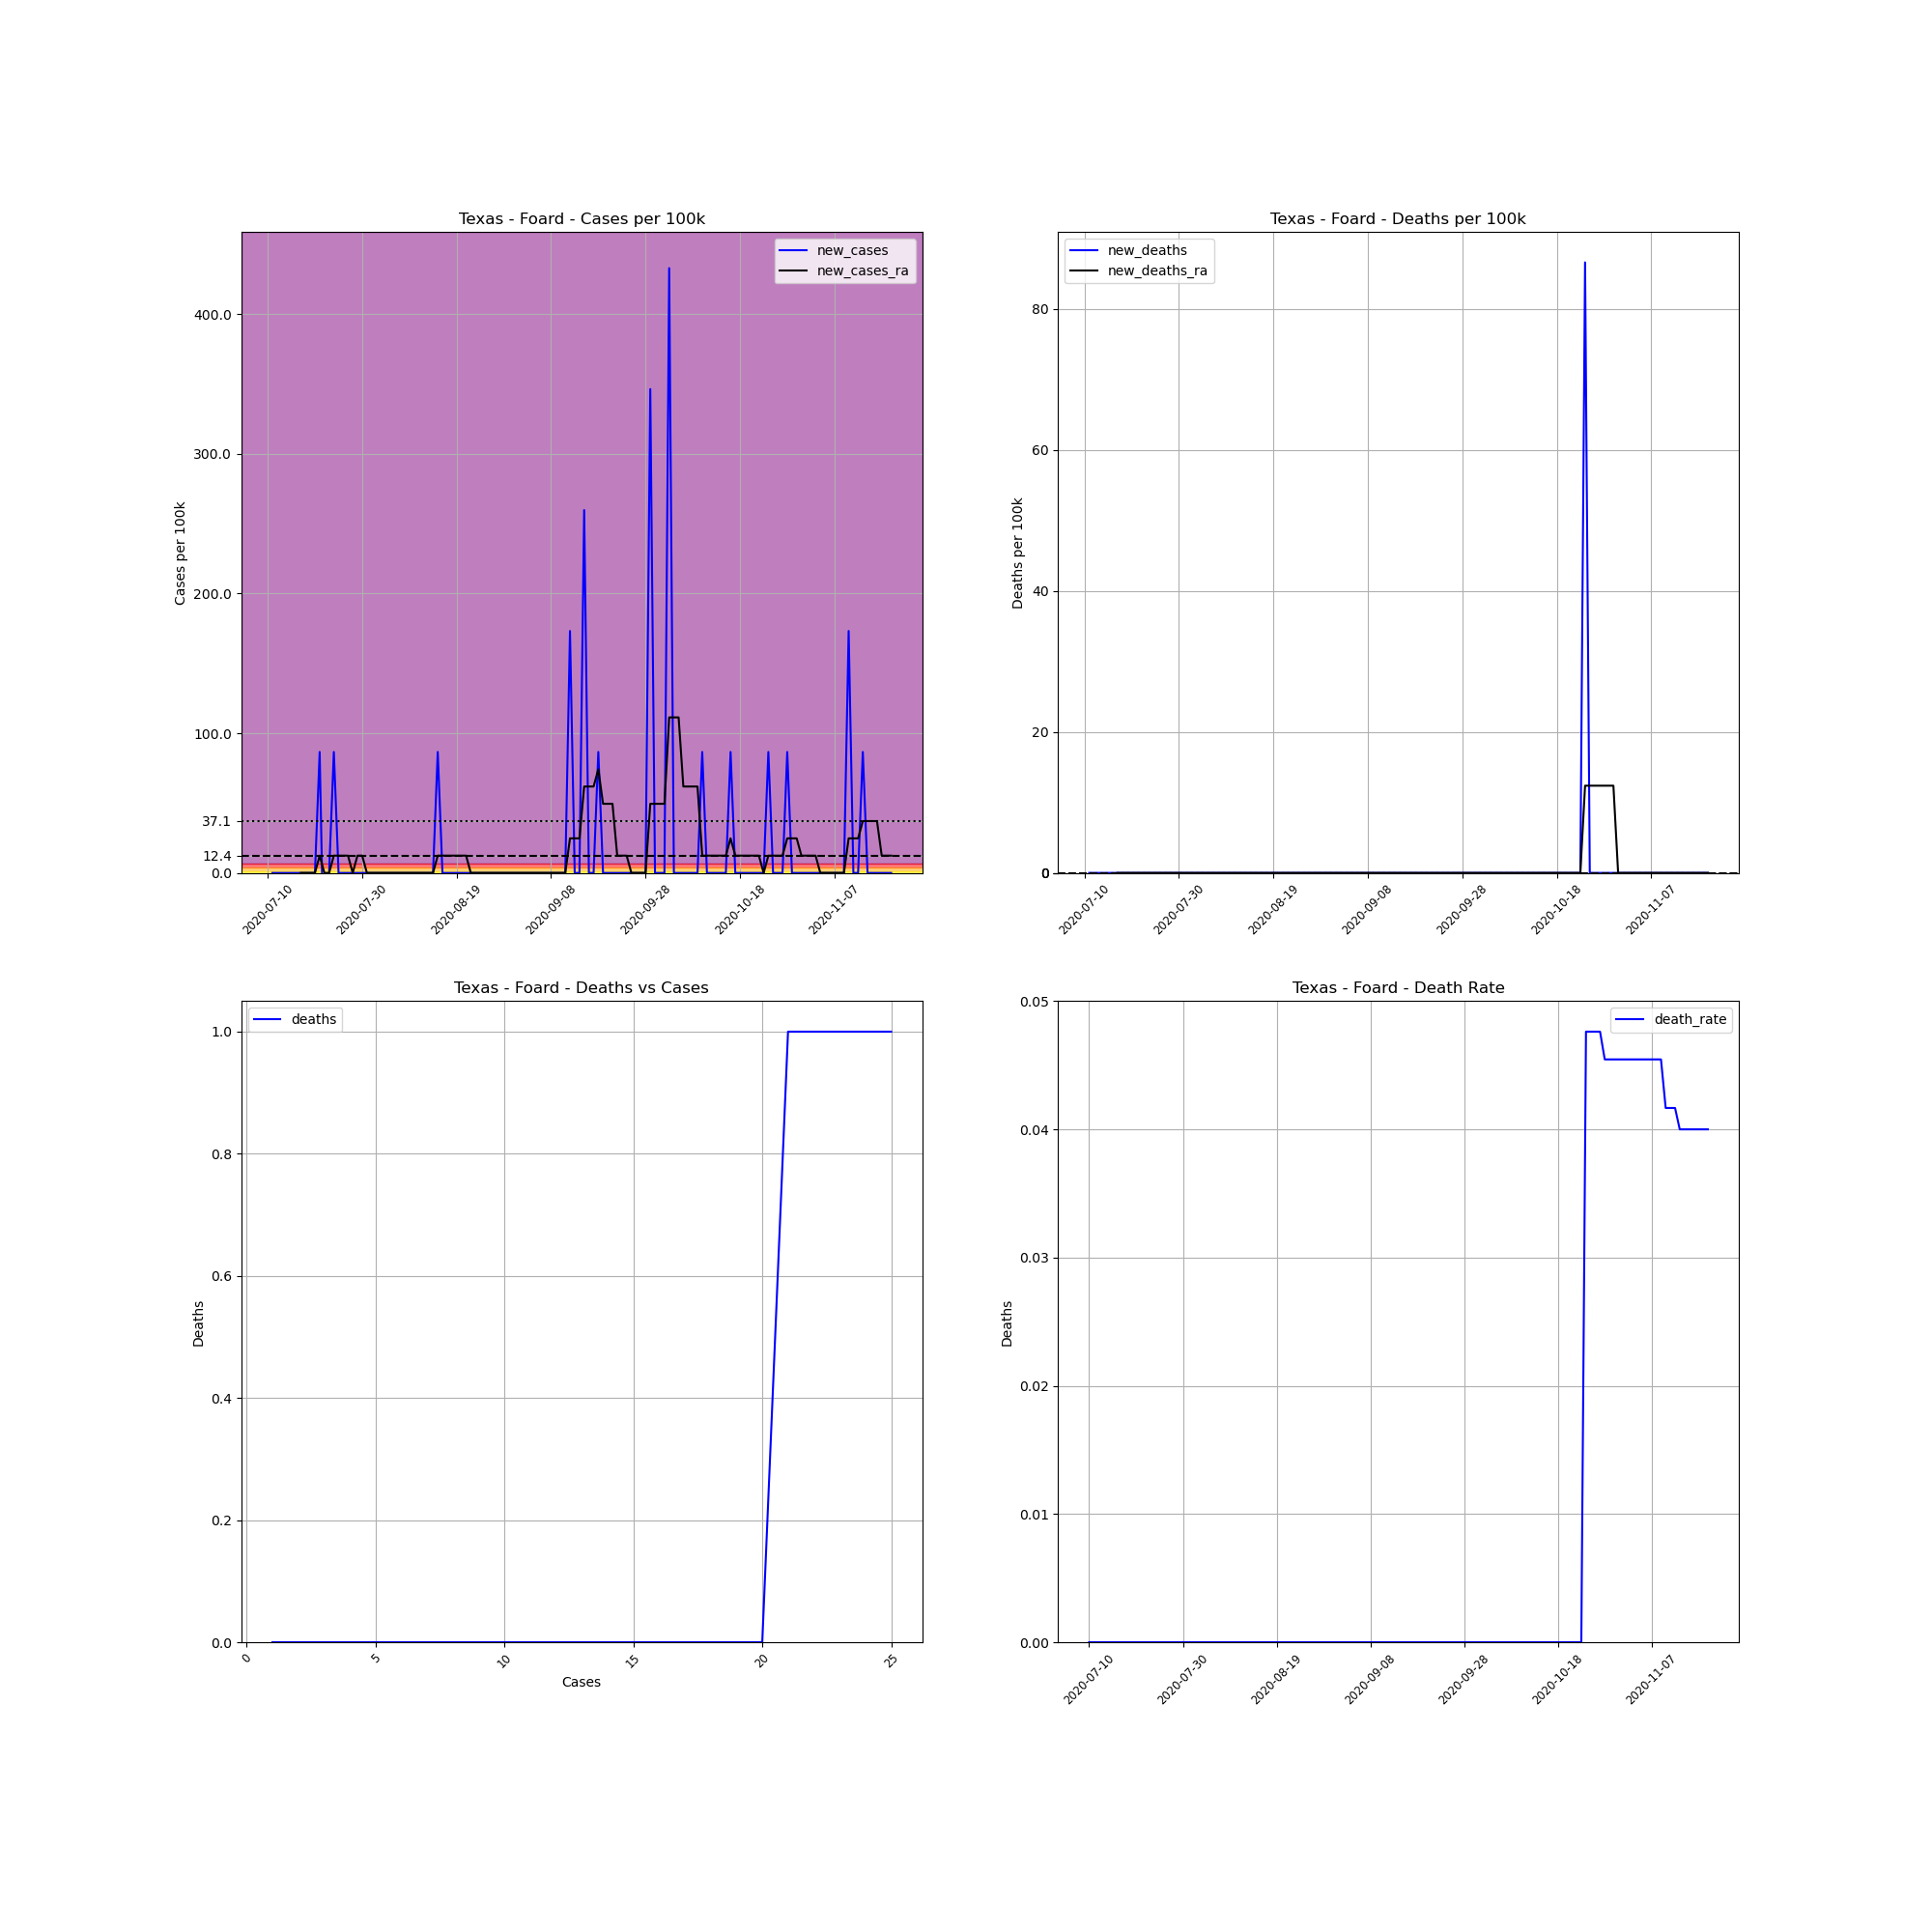

Source data for this figure (header and first rows):
, date, county, state, fips, cases, deaths, COUNTY, STNAME, CTYNAME, POPESTIMATE2019, cases_per_100k, deaths_per_100k, death_rate, new_cases, new_deaths, new_cases_ra, new_deaths_ra
718310, 2020-07-10, Foard, Texas, 48155, 1, 0, 155, Texas, Foard, 1155, 86.58, 0.0, 0.0, , , , 
718311, 2020-07-11, Foard, Texas, 48155, 1, 0, 155, Texas, Foard, 1155, 86.58, 0.0, 0.0, 0.0, 0.0, , 
718312, 2020-07-12, Foard, Texas, 48155, 1, 0, 155, Texas, Foard, 1155, 86.58, 0.0, 0.0, 0.0, 0.0, , 
718313, 2020-07-13, Foard, Texas, 48155, 1, 0, 155, Texas, Foard, 1155, 86.58, 0.0, 0.0, 0.0, 0.0, , 
718314, 2020-07-14, Foard, Texas, 48155, 1, 0, 155, Texas, Foard, 1155, 86.58, 0.0, 0.0, 0.0, 0.0, , 
718315, 2020-07-15, Foard, Texas, 48155, 1, 0, 155, Texas, Foard, 1155, 86.58, 0.0, 0.0, 0.0, 0.0, , 
718316, 2020-07-16, Foard, Texas, 48155, 1, 0, 155, Texas, Foard, 1155, 86.58, 0.0, 0.0, 0.0, 0.0, , 
718317, 2020-07-17, Foard, Texas, 48155, 1, 0, 155, Texas, Foard, 1155, 86.58, 0.0, 0.0, 0.0, 0.0, 0.0, 0.0
718318, 2020-07-18, Foard, Texas, 48155, 1, 0, 155, Texas, Foard, 1155, 86.58, 0.0, 0.0, 0.0, 0.0, 0.0, 0.0
718319, 2020-07-19, Foard, Texas, 48155, 1, 0, 155, Texas, Foard, 1155, 86.58, 0.0, 0.0, 0.0, 0.0, 0.0, 0.0
718320, 2020-07-20, Foard, Texas, 48155, 1, 0, 155, Texas, Foard, 1155, 86.58, 0.0, 0.0, 0.0, 0.0, 0.0, 0.0
718321, 2020-07-21, Foard, Texas, 48155, 2, 0, 155, Texas, Foard, 1155, 173.2, 0.0, 0.0, 86.58, 0.0, 12.37, 0.0
718322, 2020-07-22, Foard, Texas, 48155, 1, 0, 155, Texas, Foard, 1155, 86.58, 0.0, 0.0, -86.58, 0.0, 0.0, 0.0
718323, 2020-07-23, Foard, Texas, 48155, 1, 0, 155, Texas, Foard, 1155, 86.58, 0.0, 0.0, 0.0, 0.0, 0.0, 0.0
718324, 2020-07-24, Foard, Texas, 48155, 2, 0, 155, Texas, Foard, 1155, 173.2, 0.0, 0.0, 86.58, 0.0, 12.37, 0.0
718325, 2020-07-25, Foard, Texas, 48155, 2, 0, 155, Texas, Foard, 1155, 173.2, 0.0, 0.0, 0.0, 0.0, 12.37, 0.0
718326, 2020-07-26, Foard, Texas, 48155, 2, 0, 155, Texas, Foard, 1155, 173.2, 0.0, 0.0, 0.0, 0.0, 12.37, 0.0
718327, 2020-07-27, Foard, Texas, 48155, 2, 0, 155, Texas, Foard, 1155, 173.2, 0.0, 0.0, 0.0, 0.0, 12.37, 0.0
718328, 2020-07-28, Foard, Texas, 48155, 2, 0, 155, Texas, Foard, 1155, 173.2, 0.0, 0.0, 0.0, 0.0, 0.0, 0.0
718329, 2020-07-29, Foard, Texas, 48155, 2, 0, 155, Texas, Foard, 1155, 173.2, 0.0, 0.0, 0.0, 0.0, 12.37, 0.0
718330, 2020-07-30, Foard, Texas, 48155, 2, 0, 155, Texas, Foard, 1155, 173.2, 0.0, 0.0, 0.0, 0.0, 12.37, 0.0
718331, 2020-07-31, Foard, Texas, 48155, 2, 0, 155, Texas, Foard, 1155, 173.2, 0.0, 0.0, 0.0, 0.0, 0.0, 0.0
718332, 2020-08-01, Foard, Texas, 48155, 2, 0, 155, Texas, Foard, 1155, 173.2, 0.0, 0.0, 0.0, 0.0, 0.0, 0.0
718333, 2020-08-02, Foard, Texas, 48155, 2, 0, 155, Texas, Foard, 1155, 173.2, 0.0, 0.0, 0.0, 0.0, 0.0, 0.0
718334, 2020-08-03, Foard, Texas, 48155, 2, 0, 155, Texas, Foard, 1155, 173.2, 0.0, 0.0, 0.0, 0.0, 0.0, 0.0
718335, 2020-08-04, Foard, Texas, 48155, 2, 0, 155, Texas, Foard, 1155, 173.2, 0.0, 0.0, 0.0, 0.0, 0.0, 0.0
718336, 2020-08-05, Foard, Texas, 48155, 2, 0, 155, Texas, Foard, 1155, 173.2, 0.0, 0.0, 0.0, 0.0, 0.0, 0.0
718337, 2020-08-06, Foard, Texas, 48155, 2, 0, 155, Texas, Foard, 1155, 173.2, 0.0, 0.0, 0.0, 0.0, 0.0, 0.0
718338, 2020-08-07, Foard, Texas, 48155, 2, 0, 155, Texas, Foard, 1155, 173.2, 0.0, 0.0, 0.0, 0.0, 0.0, 0.0
718339, 2020-08-08, Foard, Texas, 48155, 2, 0, 155, Texas, Foard, 1155, 173.2, 0.0, 0.0, 0.0, 0.0, 0.0, 0.0
718340, 2020-08-09, Foard, Texas, 48155, 2, 0, 155, Texas, Foard, 1155, 173.2, 0.0, 0.0, 0.0, 0.0, 0.0, 0.0
718341, 2020-08-10, Foard, Texas, 48155, 2, 0, 155, Texas, Foard, 1155, 173.2, 0.0, 0.0, 0.0, 0.0, 0.0, 0.0
718342, 2020-08-11, Foard, Texas, 48155, 2, 0, 155, Texas, Foard, 1155, 173.2, 0.0, 0.0, 0.0, 0.0, 0.0, 0.0
718343, 2020-08-12, Foard, Texas, 48155, 2, 0, 155, Texas, Foard, 1155, 173.2, 0.0, 0.0, 0.0, 0.0, 0.0, 0.0
718344, 2020-08-13, Foard, Texas, 48155, 2, 0, 155, Texas, Foard, 1155, 173.2, 0.0, 0.0, 0.0, 0.0, 0.0, 0.0
718345, 2020-08-14, Foard, Texas, 48155, 2, 0, 155, Texas, Foard, 1155, 173.2, 0.0, 0.0, 0.0, 0.0, 0.0, 0.0
718346, 2020-08-15, Foard, Texas, 48155, 3, 0, 155, Texas, Foard, 1155, 259.7, 0.0, 0.0, 86.58, 0.0, 12.37, 0.0
718347, 2020-08-16, Foard, Texas, 48155, 3, 0, 155, Texas, Foard, 1155, 259.7, 0.0, 0.0, 0.0, 0.0, 12.37, 0.0
718348, 2020-08-17, Foard, Texas, 48155, 3, 0, 155, Texas, Foard, 1155, 259.7, 0.0, 0.0, 0.0, 0.0, 12.37, 0.0
718349, 2020-08-18, Foard, Texas, 48155, 3, 0, 155, Texas, Foard, 1155, 259.7, 0.0, 0.0, 0.0, 0.0, 12.37, 0.0
718350, 2020-08-19, Foard, Texas, 48155, 3, 0, 155, Texas, Foard, 1155, 259.7, 0.0, 0.0, 0.0, 0.0, 12.37, 0.0
718351, 2020-08-20, Foard, Texas, 48155, 3, 0, 155, Texas, Foard, 1155, 259.7, 0.0, 0.0, 0.0, 0.0, 12.37, 0.0
718352, 2020-08-21, Foard, Texas, 48155, 3, 0, 155, Texas, Foard, 1155, 259.7, 0.0, 0.0, 0.0, 0.0, 12.37, 0.0
718353, 2020-08-22, Foard, Texas, 48155, 3, 0, 155, Texas, Foard, 1155, 259.7, 0.0, 0.0, 0.0, 0.0, 0.0, 0.0
718354, 2020-08-23, Foard, Texas, 48155, 3, 0, 155, Texas, Foard, 1155, 259.7, 0.0, 0.0, 0.0, 0.0, 0.0, 0.0
718355, 2020-08-24, Foard, Texas, 48155, 3, 0, 155, Texas, Foard, 1155, 259.7, 0.0, 0.0, 0.0, 0.0, 0.0, 0.0
718356, 2020-08-25, Foard, Texas, 48155, 3, 0, 155, Texas, Foard, 1155, 259.7, 0.0, 0.0, 0.0, 0.0, 0.0, 0.0
718357, 2020-08-26, Foard, Texas, 48155, 3, 0, 155, Texas, Foard, 1155, 259.7, 0.0, 0.0, 0.0, 0.0, 0.0, 0.0
718358, 2020-08-27, Foard, Texas, 48155, 3, 0, 155, Texas, Foard, 1155, 259.7, 0.0, 0.0, 0.0, 0.0, 0.0, 0.0
718359, 2020-08-28, Foard, Texas, 48155, 3, 0, 155, Texas, Foard, 1155, 259.7, 0.0, 0.0, 0.0, 0.0, 0.0, 0.0
718360, 2020-08-29, Foard, Texas, 48155, 3, 0, 155, Texas, Foard, 1155, 259.7, 0.0, 0.0, 0.0, 0.0, 0.0, 0.0
718361, 2020-08-30, Foard, Texas, 48155, 3, 0, 155, Texas, Foard, 1155, 259.7, 0.0, 0.0, 0.0, 0.0, 0.0, 0.0
718362, 2020-08-31, Foard, Texas, 48155, 3, 0, 155, Texas, Foard, 1155, 259.7, 0.0, 0.0, 0.0, 0.0, 0.0, 0.0
718363, 2020-09-01, Foard, Texas, 48155, 3, 0, 155, Texas, Foard, 1155, 259.7, 0.0, 0.0, 0.0, 0.0, 0.0, 0.0
718364, 2020-09-02, Foard, Texas, 48155, 3, 0, 155, Texas, Foard, 1155, 259.7, 0.0, 0.0, 0.0, 0.0, 0.0, 0.0
718365, 2020-09-03, Foard, Texas, 48155, 3, 0, 155, Texas, Foard, 1155, 259.7, 0.0, 0.0, 0.0, 0.0, 0.0, 0.0
718366, 2020-09-04, Foard, Texas, 48155, 3, 0, 155, Texas, Foard, 1155, 259.7, 0.0, 0.0, 0.0, 0.0, 0.0, 0.0
718367, 2020-09-05, Foard, Texas, 48155, 3, 0, 155, Texas, Foard, 1155, 259.7, 0.0, 0.0, 0.0, 0.0, 0.0, 0.0
718368, 2020-09-06, Foard, Texas, 48155, 3, 0, 155, Texas, Foard, 1155, 259.7, 0.0, 0.0, 0.0, 0.0, 0.0, 0.0
718369, 2020-09-07, Foard, Texas, 48155, 3, 0, 155, Texas, Foard, 1155, 259.7, 0.0, 0.0, 0.0, 0.0, 0.0, 0.0
... 73 more rows
